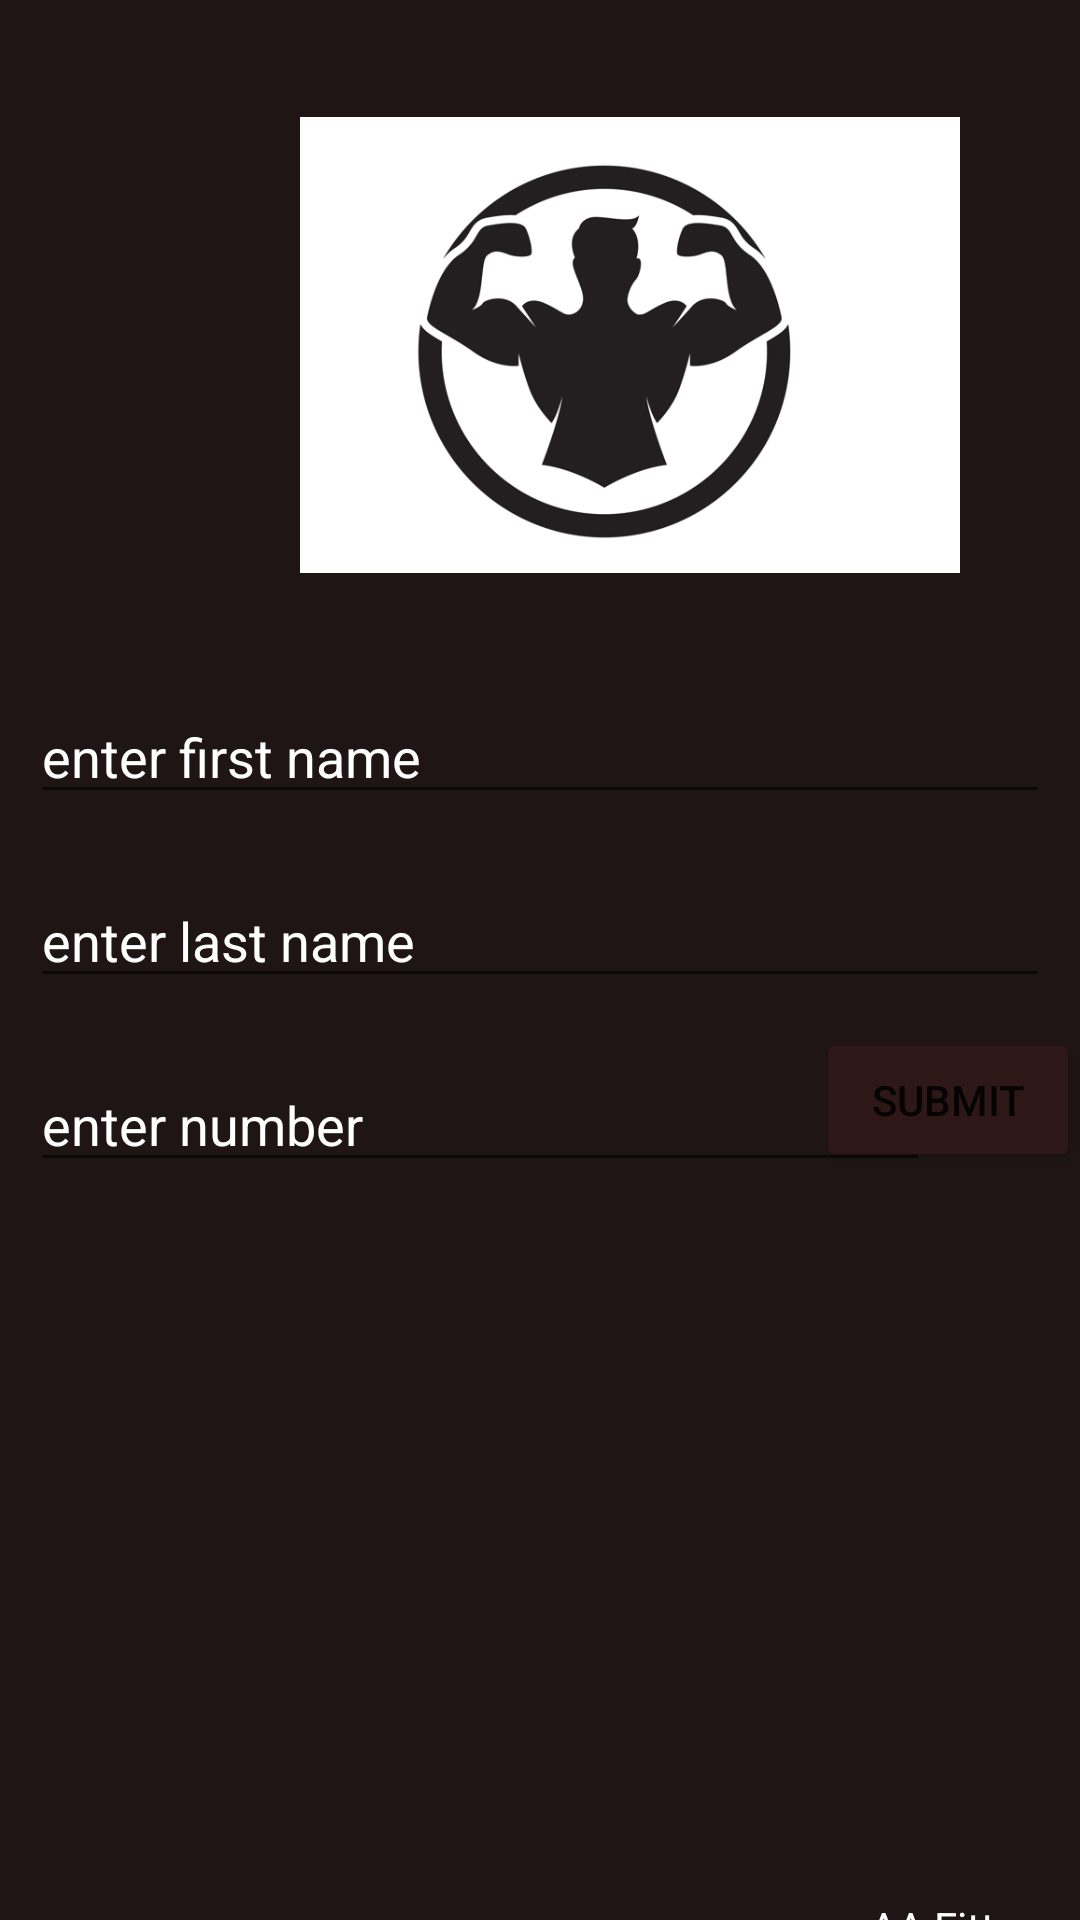

This screen was rendered from an Android layout file. Write that file and the resources it references.
<!-- AndroidManifest.xml: application theme Theme.Aacomplexfittnesshub -->
<!-- res/layout/signup.xml -->
<?xml version="1.0" encoding="utf-8"?>
<RelativeLayout
    xmlns:android="http://schemas.android.com/apk/res/android"
    xmlns:tools="http://schemas.android.com/tools"
    xmlns:app="http://schemas.android.com/apk/res-auto"
    android:layout_width="match_parent"
    android:layout_height="match_parent"
    android:id="@+id/sign_up"
    android:background="#F2130909"
    android:layout_marginTop="20dp"
    tools:context=".signup.signup">


    <ImageView
        android:layout_width="220dp"
        android:layout_height="210dp"
        android:id="@+id/logo1"
        android:src="@drawable/logo1"
        android:layout_marginTop="10dp"
        android:layout_marginLeft="100dp"
        />


    <EditText
        android:layout_width="match_parent"
        android:layout_height="wrap_content"
        android:id="@+id/first_name"
        android:inputType="text"
        android:textColorHint="@color/white"
        android:layout_margin="10dp"
        android:hint="enter first name "
        android:layout_below="@+id/logo1"

        />

    <EditText
        android:layout_width="match_parent"
        android:layout_height="wrap_content"
        android:id="@+id/last_name"
        android:inputType="text"
        android:textColorHint="@color/white"
        android:layout_margin="10dp"
        android:hint="enter last name "
        android:layout_below="@id/first_name"
        />
    <EditText
        android:layout_width="300dp"
        android:layout_height="wrap_content"
        android:id="@+id/email"
        android:inputType="number"
        android:textColorHint="@color/white"
        android:layout_margin="10dp"
        android:layout_marginRight="20dp"
        android:hint="enter number  "
        android:layout_below="@id/last_name"
        />
    <LinearLayout
        android:layout_width="match_parent"
        android:layout_height="wrap_content"

        />
    <Button
        android:layout_width="wrap_content"
        android:layout_height="wrap_content"
        android:layout_below="@id/last_name"
        android:id="@+id/btn2"
        android:layout_alignParentRight="true"
        android:text="submit"
        android:backgroundTint="#2E1717"/>

    <TextView
        android:layout_width="wrap_content"
        android:layout_height="wrap_content"

        android:textColor="@color/white"
        android:text="AA Fittness Hub"
        android:layout_below="@id/last_name"
        android:layout_margin="290dp"/>
</RelativeLayout>
<!-- resources referenced by this layout -->
<resources>
  <!-- drawable logo1: png bitmap (drawable-v24, 32350 bytes) -->
  <style name="Theme.Aacomplexfittnesshub" parent="Theme.MaterialComponents.DayNight.DarkActionBar">
          
          <item name="colorPrimary">@color/purple_500</item>
          <item name="colorPrimaryVariant">@color/purple_700</item>
          <item name="colorOnPrimary">@color/white</item>
          
          <item name="colorSecondary">@color/teal_200</item>
          <item name="colorSecondaryVariant">@color/teal_700</item>
          <item name="colorOnSecondary">@color/black</item>
          
          <item name="android:statusBarColor">?attr/colorPrimaryVariant</item>
          
      </style>
  <!-- not gathered from this repository: default colours our renderer supplied (Android Studio template values) -->
  <color name="purple_500">#FF6200EE</color>
  <color name="purple_700">#FF3700B3</color>
  <color name="teal_200">#FF03DAC5</color>
  <color name="teal_700">#FF018786</color>
  <color name="black">#FF000000</color>
  <color name="white">#FFFFFFFF</color>
</resources>
